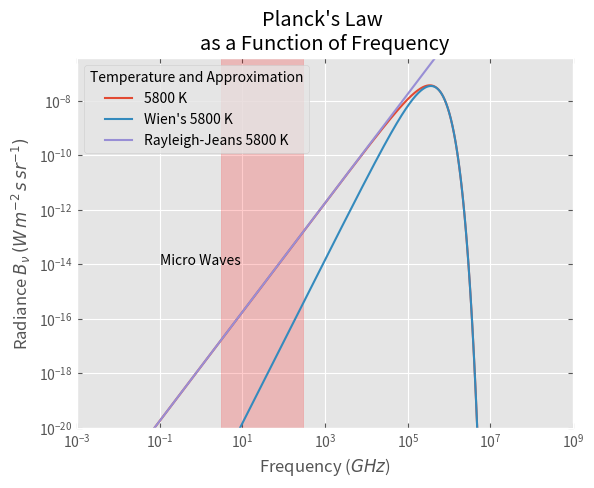
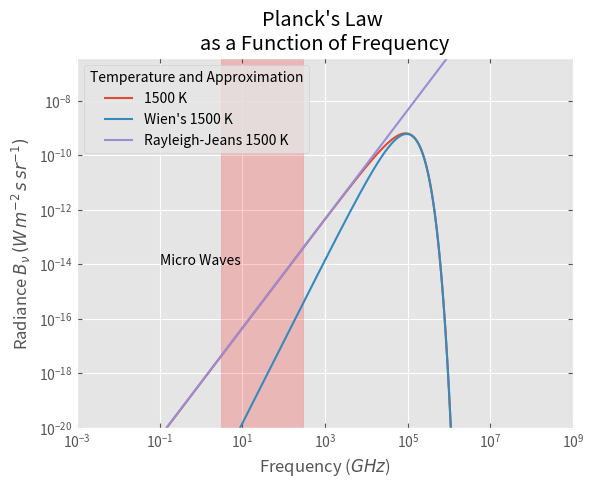
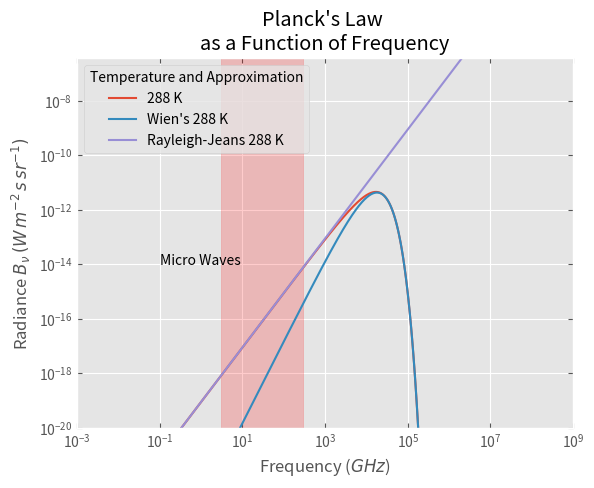

The matplotlib source for these figures, in order:
#!usr/bin/python3
# plot the Planck function for different temperatures
# author: Johannes Roettenbacher
# date: 04.11.2019


# import libraries
import numpy as np
from matplotlib.ticker import FormatStrFormatter
import matplotlib.pyplot as plt

# defining constants
h = 6.6262 / (10 ** 34)  # Planck-constant
k = 1.3806 / (10 ** 23)  # Boltzmann-constant
c = 2.997925 * (10 ** 8)  # speed of light

# array approach, define temperature, wavelengths and frequency
T = np.array([5800, 1500, 288])  # temperature in Kelvin
frequencies = np.logspace(start=6, stop=18, num=10000)  # frequency in Herz
wavelengths = np.arange(start=0.01, stop=100.01, step=0.01) / (10 ** 6)  # wavelengths in meter

# frequency
B_freq = np.empty((len(frequencies), len(T)))  # initiate array with size of T x frequencies
B_freq_wien = np.empty((len(frequencies), len(T)))  # initiate array with size of T x frequencies
B_freq_rayleigh = np.empty((len(frequencies), len(T)))  # initiate array with size of T x frequencies
# loop through all combinations of temperature and wavelength and calculate spectral radiance with Planck's Law
for j in range(len(T)):
    for i in range(len(frequencies)):
        B_freq[i, j] = 2 * h * (frequencies[i] ** 3) / (c ** 2) * (1 / (np.exp(h * frequencies[i] / (k * T[j])) - 1))
        # Wien's approximation
        B_freq_wien[i, j] = 2 * h * (frequencies[i] ** 3) / (c ** 2) * np.exp(-h * frequencies[i] / (k * T[j]))
        # Rayleigh-Jeans approximation
        B_freq_rayleigh[i, j] = 2 * k * (frequencies[i] ** 2) * T[j] / (c ** 2)

# plot data frequency
plt.style.use('ggplot')  # which plotting style to use
for i in range(len(T)):
    fig1, ax1 = plt.subplots()
    ax1.plot(frequencies/1e9, B_freq[:, i], label=f"{T[i]} K")
    ax1.plot(frequencies/1e9, B_freq_wien[:, i], label=f"Wien's {T[i]} K")  # plot Wien's approximation
    ax1.plot(frequencies/1e9, B_freq_rayleigh[:, i], label=f"Rayleigh-Jeans {T[i]} K")  # plot Rayleigh-Jeans approximation
    ax1.set_yscale('log')  # set log scale
    ax1.set_xscale('log')
    ax1.tick_params(top=True, left=True, right=True, direction='in')  # where to place ticks which show inward
    ax1.tick_params(which='minor', top=True, bottom=True, left=False, direction='in')  # where to place minor ticks which show inward
    ax1.set_ylim(1e-20, max(B_freq[:, 0])*1e1)  # set limit for y axis
    ax1.set_xlim(min(frequencies)/1e9, max(frequencies)/1e9)  # set limit for x axis
    # ax1.xaxis.set_major_formatter(FormatStrFormatter('%.2f'))  # format x ticks labels
    ax1.legend(title='Temperature and Approximation')  # add legend to plot
    ax1.set_title("Planck's Law \nas a Function of Frequency")  # set plot title
    ax1.set_xlabel(r"Frequency ($GHz$)")  # set x axis label
    ax1.set_ylabel(r"Radiance $B_\nu \, (W \, m^{-2} \, s \, sr^{-1})$")  # set y axis label
    ax1.fill_betweenx(y=[0, 1], x1=3, x2=300, color='r', alpha=0.2)
    ax1.annotate("Micro Waves", (1e-1, 1e-14))
    # plt.show()
    plt.savefig(f"plancks_law_frequency_{T[i]}.png", dpi=720)

# # wavelength
# B = np.empty((len(wavelengths), len(T)))  # initiate array with size of T x wavelengths
# B_wien = np.empty((len(wavelengths), len(T)))
# B_rayleigh = np.empty((len(wavelengths), len(T)))
# # loop through all combinations of temperature and wavelength and calculate spectral radiance with Planck's Law
# for j in range(len(T)):
#     for i in range(len(wavelengths)):
#         B[i, j] = 2 * h * (c ** 2) / (wavelengths[i] ** 5) / (np.exp(h * c / (k * wavelengths[i] * T[j])) - 1)
#         # Wien's approximation
#         B_wien[i, j] = 2 * h * (c ** 2) * np.exp(-h * c / k / wavelengths[i] / T[j]) / (wavelengths[i] ** 5)
#         # Rayleigh-Jeans approximation
#         B_rayleigh[i, j] = 2 * c * k * T[j] / (wavelengths[i] ** 4)
#
# # plot data wavelength
# for i in range(len(T)):
#     fig, ax = plt.subplots()
#     ax.plot(wavelengths * 1e6, B[:, i] / 1e6, label=f"{T[i]} K")  # convert wavelength to my meter and B per my meter
#     ax.plot(wavelengths * 1e6, B_wien[:, i] / 1e6, label=f"Wien's {T[i]} K")  # plot Wien's approximation
#     ax.plot(wavelengths * 1e6, B_rayleigh[:, i] / 1e6,
#             label=f"Rayleigh-Jeans {T[i]} K")  # plot Rayleigh-Jeans approximation
#     ax.tick_params(top=True, left=True, right=True, direction='in')  # where to place ticks which show inward
#     ax.tick_params(which='minor', top=True, left=False, direction='in')  # where to place minor ticks which show inward
#     ax.set_yscale('log')  # set log scale
#     ax.set_xscale('log')
#     ax.set_ylim(1, max(B[:, 0]/1e6)*1e1)  # set limit for y axis
#     ax.set_xlim(min(wavelengths)*1e6, max(wavelengths)*1e6)  # set limit for x axis
#     ax.xaxis.set_major_formatter(FormatStrFormatter('%.2f'))  # format x ticks labels
#     ax.legend(title='Temperature and Approximation')  # add legend to plot
#     ax.set_title("Planck's Law as a Function of Wavelength")  # set plot title
#     ax.set_xlabel(r"Wavelength ($\mu$m)")  # set x axis label
#     ax.set_ylabel(r"Spectral Radiance $B_\lambda \, (W \, m^{-2} \, sr^{-1} \, \mu m^{-1})$")  # set y axis label
#     ax.fill_betweenx(y=[0, 1e9], x1=1e2, x2=1e3, color='r', alpha=0.2)
#     ax.annotate("Micro Waves", (10, 1e3))
#     plt.show()
#     plt.savefig(f"plancks_law_wavelength_{T[i]}.png", dpi=720)
